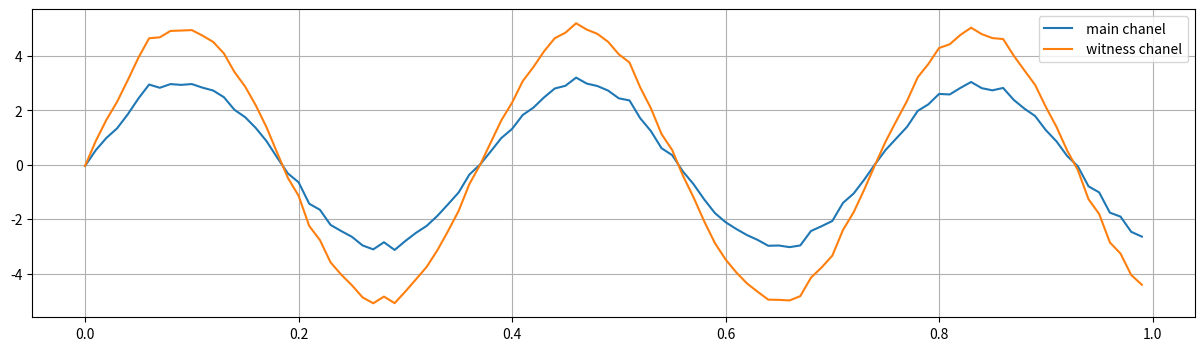
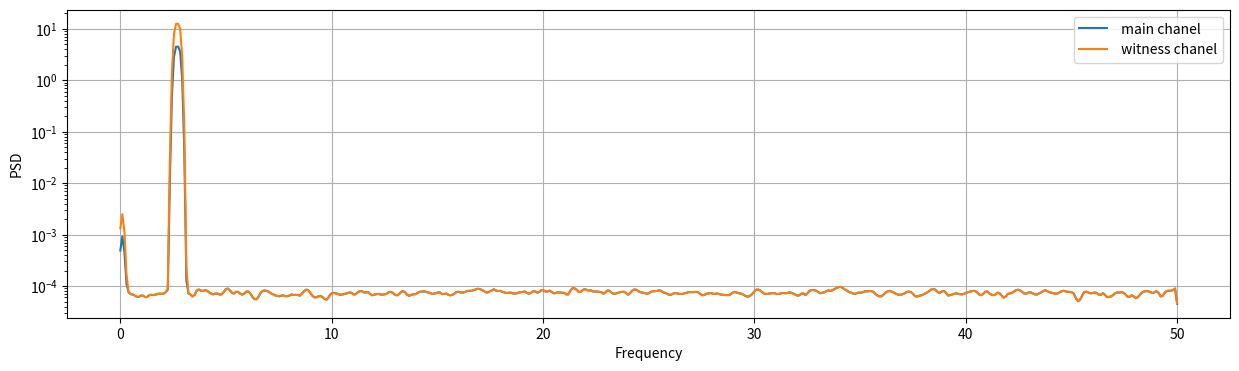

Here is the Python script that generated these plots, in order: (Note: this script raises an exception after producing the figures.)
import matplotlib.pyplot as plt
import numpy as np
from scipy import signal as sig
from scipy.fftpack import fft
from math import pi

T = 600
Sample_rate= 100
SegmentDuration = 100
N = T*Sample_rate
t = np.arange(N)/Sample_rate
N0 = 0.1
freq = 2.7
# Original Signal
c=np.sin(2*pi*freq*t)

#Noise
noise = np.random.normal(0,N0,N) 

#Main chanel
x = 3.0*c+noise

#Witness chanel
y = 5.0*c+noise
plt.figure(figsize=(15,4))
plt.plot(t[0:Sample_rate],x[0:Sample_rate] , label=r' main chanel')
plt.plot(t[0:Sample_rate],y[0:Sample_rate] , label=r' witness chanel')
plt.legend()
plt.grid()

#Amplitude spectrum
f1 , psdx = sig.welch(x,Sample_rate,'flattop',1024,scaling='spectrum')
f2 , psdy = sig.welch(y,Sample_rate,'flattop',1024,scaling='spectrum')
plt.figure(figsize=(15,4))
plt.semilogy(f1,psdx, label=r' main chanel')
plt.semilogy(f1,psdy, label=r' witness chanel')
plt.xlabel('Frequency')
plt.ylabel('PSD')
plt.grid()
plt.legend()

#Wiener filter
Seg_Wiener = 10
x_wiener = x[0:SegmentDuration*Sample_rate*Seg_Wiener]
y_wiener = y[0:SegmentDuration*Sample_rate*Seg_Wiener]

for i in range(Seg_Wiener):
    tempx = x_wiener[(i*SegmentDuration*Sample_rate):(i*SegmentDuration*Sample_rate)]
    tempy = y_wiener[(i*SegmentDuration*Sample_rate):(i*SegmentDuration*Sample_rate)]
    if i==0:
        T_f = np.fft.irfft(sig.hann(len(tempx))*tempx)/np.fft.rfft(sig.hann(len(tempy))*tempy)
    else:
        T_f += np.fft.irfft(sig.hann(len(tempx))*tempx)/np.fft.rfft(sig.hann(len(tempy))*tempy)
T_f = T_f/Seg_Wiener

freq = np.fft.rfftfreq(SegmentDuration*Sample_rate,d=1./Sample_rate)

#Coherence Cut
f ,Cxy = sig.cohernce(x_wiener,y_wiener,fs=Sample_rate,window='hann',nperseg=SegmentDuration*Sample_rate,noverlap=None,nfft=None,deternd='constant',axis=-1)
T_f[Cxy > CThreshold] = 0

#Plot Filter
plt.figure(figsize=(15,4))

plt.subplot(121)
plt.plot(freq, np.abs(T_f))
plt.grid()
plt.xlabel('Freq(Hz)')
plt.ylabel('Amplitude')

plt.subplot(122)
plt.plot(freq, np.angle(T_f,deg=True))
plt.grid()
plt.ylim(-180,180)
plt.xlabel('Freq(Hz)')
plt.ylabel('Phase (degrees)')
plt.tight_layout()

#Wiener Subtraction
tmp = np.fft.irfft(T_f)
tmp_len = len(tmp)
tmp = sig.hann(tmp_len)*np.roll(tmp, np.int(tmp_len/2))
tmp.resize(len(witness)) # pad with zeros to lenght of witness
f_long = np.fft.rfft(np.roll(tmp,-np.int(tmp_len/2)))
freq1 = np.fft.rfftfreq(len(y),d=1./Sample_rate)
tmp = np.fft.rfft(y)*T_f_long
est_subtract = np.fft.irfft(tmp)

#Plot
plt.figure(figsize=(15,4))

plt.subplot(121)
plt.plot(t,x,label='original')
plt.plot(t,est_subtract,label='subtraction signal')
plt.plot(t,x-est_subtract,label='residual')
plt.grid()
plt.legend()
plt.xlabel('Time (sec)')
plt.ylabel('Amplitude')

plt.subplot(122)
plt.plot(t,x,label='original')
plt.plot(t,est_subtract,label='subtraction signal')
plt.plot(t,x-est_subtract,label='residual')
plt.grid()
plt.xlabel('Amplitude')
plt.ylabel('Time (sec)')
plt.tight_layout()
plt.legend()